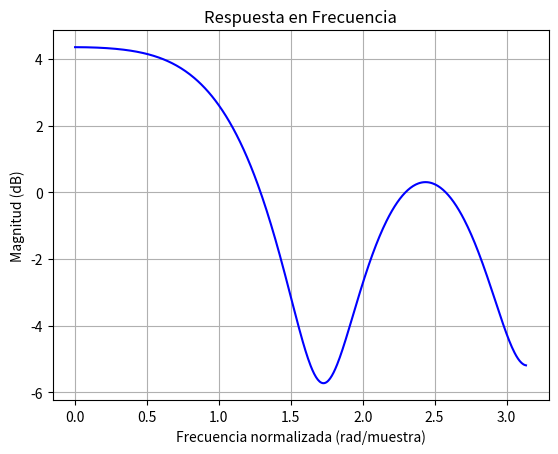
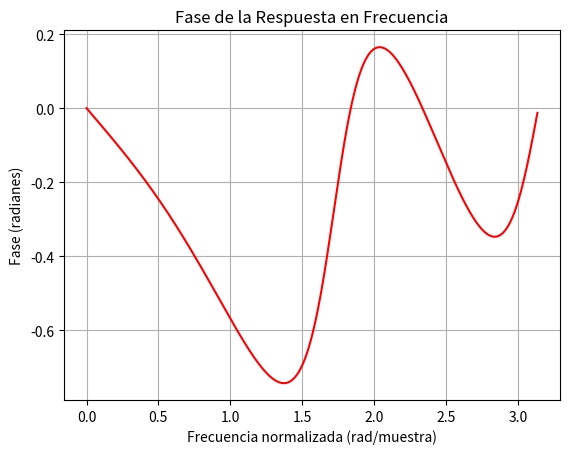
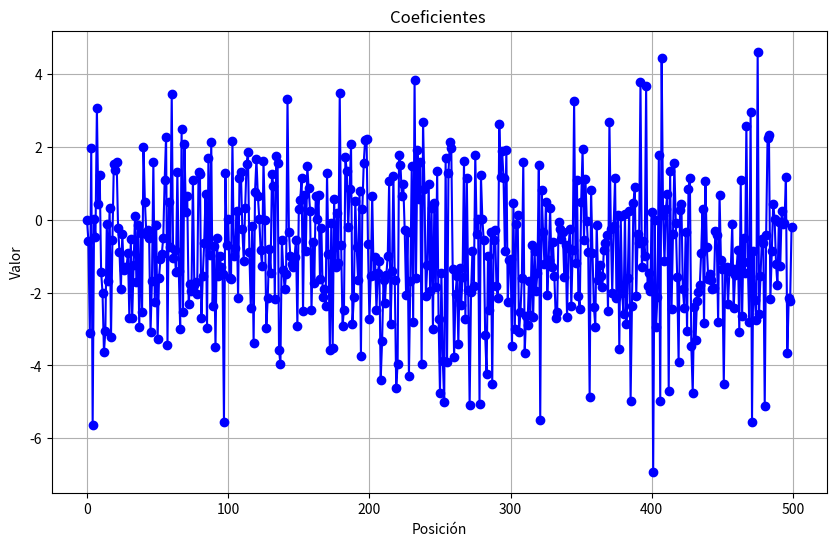
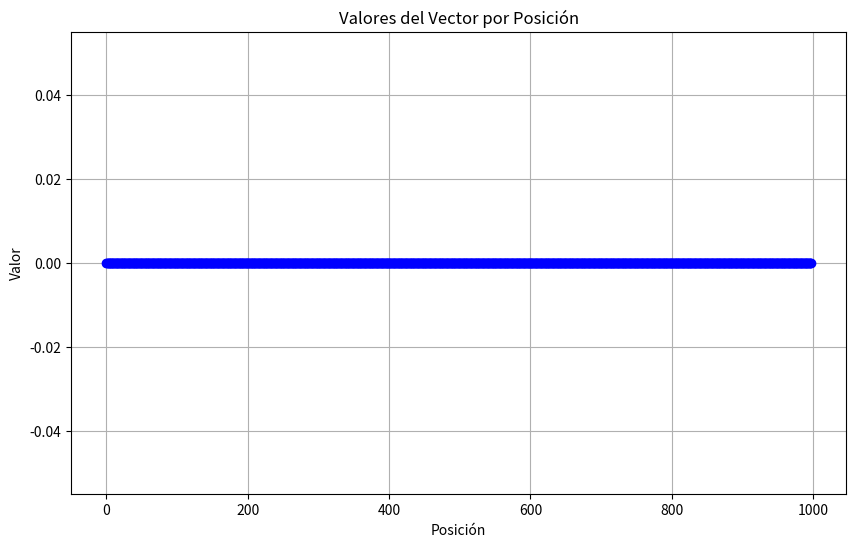

These charts were generated, in order, by the following Python code:
import numpy as np
import math


from matplotlib import pyplot as plt
from scipy.signal import freqz


def generar_proceso_bernoulli(N, p):
    # Genera la secuencia de bits con probabilidad p de 1 y 1-p de 0
    secuencia = np.random.choice([0, 1], size=N, p=[1-p, p])

    for i in range(len(secuencia)):
        if secuencia[i] == 0:
            secuencia[i] = -1


    return secuencia

def autocorr_(x):
    return corr_cruzada(x,x)

def corr_cruzada(x,y):
    x = np.array(x)  # Asegurarse de que x es un array de NumPy
    y = np.array(y)  # Asegurarse de que x es un array de NumPy

    N = len(x)
    autocorr_values = np.zeros(N)  # Inicializa un array de ceros

    for k in range(N):  # Itera hasta N
        autocorr_values[k] = np.sum(x[k:] * y[:N-k]) / N
    return autocorr_values

def psd(x):
    R_xx = autocorr_(x)  # Calcula la autocorrelación
    PSD = np.fft.fft(R_xx)  # Calcula la transformada de Fourier de la autocorrelación
    return np.abs(PSD)  # La PSD es el valor absoluto de la transformada de Fourier


#M es la longitud de la señal.
#K es el desplazamiento entre segmentos
def welch_psd(x, largo_ventana, paso):
    N = len(x)
    L = (N - largo_ventana) // paso + 1  # Número de segmentos con solapamiento del 50%
    window = np.hamming(largo_ventana)
    V = np.sum(abs(window)**2) / largo_ventana  # Potencia de la ventana
    psd = np.zeros(largo_ventana)

    for i in range(L):
        start = i * paso
        end = start + largo_ventana
        if end > N:
            break
        segment = x[start:end] * window
        segment_fft = np.fft.fft(segment)
        psd += np.abs(segment_fft)**2

    psd = psd / ( largo_ventana * V)  # Normalización

    return psd




def LMS(y, d, x,estimacion_inicial):
    N = len(y)
    y = np.array(y)
    x = np.array(x)
    w = estimacion_inicial

    w_estimado = np.zeros((d, N-d))
    x_estimado = np.zeros(N)
    error = np.zeros(N)
    u = 0.9

    for i in range(d, N):
        x_estimado[i] = np.dot(w, y[i-d:i])
        error[i] = x[i] - x_estimado[i]
        w = w + u * y[i-d:i] * error[i]
        w_estimado[:, i-d] = w  # Corrige el índice para llenar w_estimado correctamente

    return w,x_estimado



impulse_response=[1,0.4,0.3,0.1,-0.2,0.05]
#impulse_response=[0.5,1,0.2,0.1,0.05,0.01]
w, h = freqz(impulse_response)


# Magnitud de la respuesta en frecuencia
plt.figure()
plt.plot(w, 20 * np.log10(abs(h)), 'b')
plt.title('Respuesta en Frecuencia')
plt.xlabel('Frecuencia normalizada (rad/muestra)')
plt.ylabel('Magnitud (dB)')
plt.grid()

# Fase de la respuesta en frecuencia
plt.figure()
plt.plot(w, np.angle(h), 'r')
plt.title('Fase de la Respuesta en Frecuencia')
plt.xlabel('Frecuencia normalizada (rad/muestra)')
plt.ylabel('Fase (radianes)')
plt.grid()

plt.show()

N = 1000
p = 0.5  # Probabilidad de obtener un 1

h=[1,0.5]

x=generar_proceso_bernoulli(N,p)
impulse_response=h
#Calculo la respuesta del canal de comuniaciones (en esta caso el h que invente)
y=np.convolve(x,impulse_response)
d=len(impulse_response)
print(y)
estimaciones= np.zeros((d,len(x)-d))

M=500

#Cantidad de iteracion del LMS

estimacion_inicial=np.zeros(len(h))
coeficientes=np.zeros((len(h),M))
coeficientes[:,0]=np.zeros((len(h)))


for i in range(M-1):
    x=generar_proceso_bernoulli(N,p)
    y=np.convolve(x,impulse_response)
    coeficientes[:,i+1], estimacion_salida=LMS(x,d,y,coeficientes[:,i])









# Fase de la respuesta en frecuencia
# Crear un gráfico
plt.figure(figsize=(10, 6))
plt.plot(coeficientes[0,:], marker='o', linestyle='-', color='b')
plt.title('Coeficientes ')
plt.xlabel('Posición')
plt.ylabel('Valor')
plt.grid(True)
plt.show()

plt.figure(figsize=(10, 6))
plt.plot(estimaciones[1,:], marker='o', linestyle='-', color='b')
plt.title('Valores del Vector por Posición')
plt.xlabel('Posición')
plt.ylabel('Valor')
plt.grid(True)
plt.show()

#funcion_costo=(1/iter)*sum(abs(x_estimacdo-x_real)^2)

